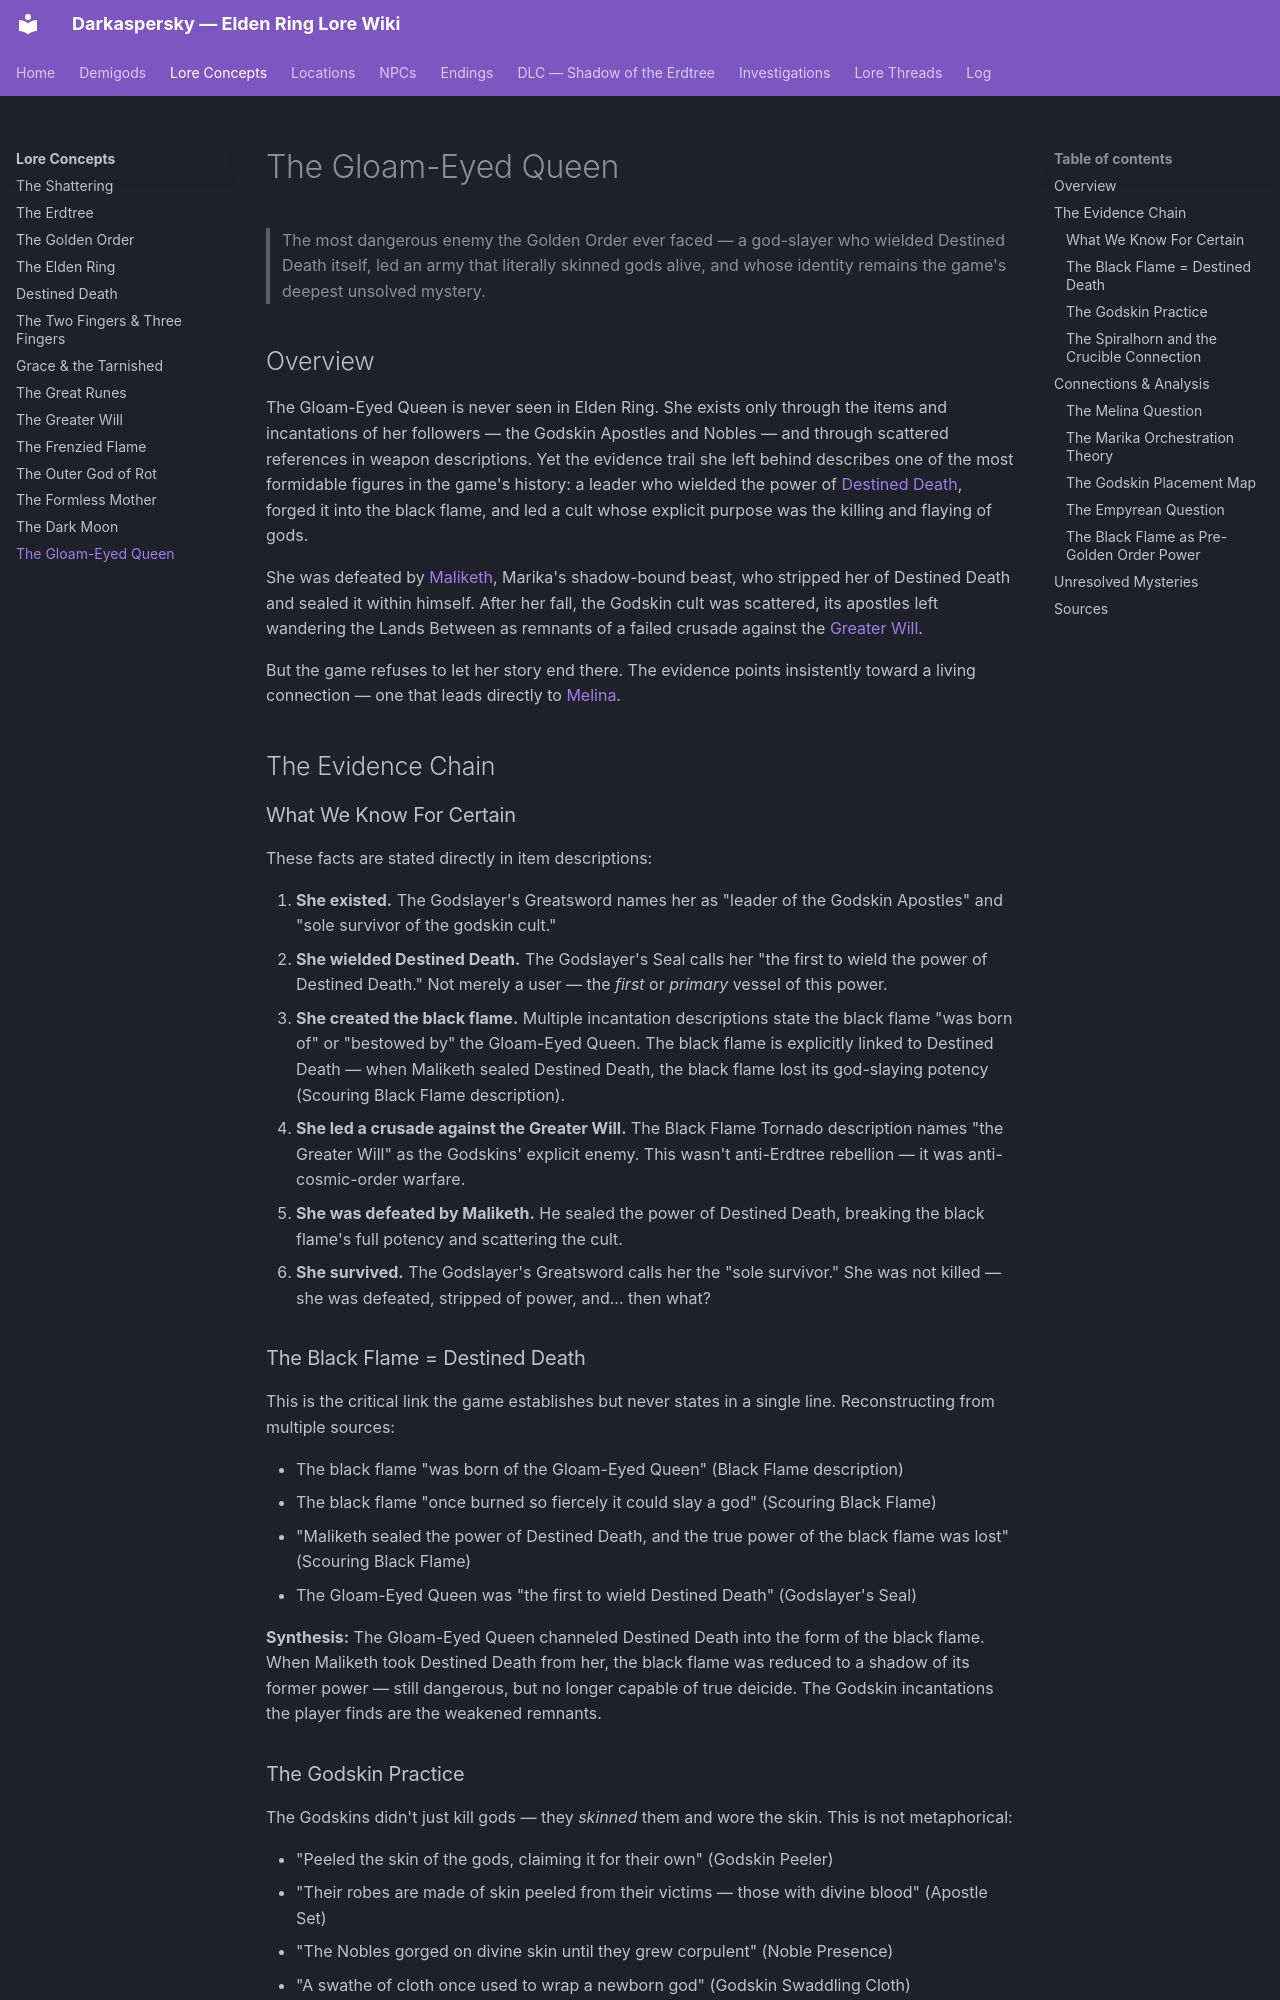

repository: Naldershof/Darkaspersky · page: lore-concepts/the-gloam-eyed-queen/index.html · generator: mkdocs

---
title: "The Gloam-Eyed Queen"
category: lore-concepts
tags:
  - destined-death
  - golden-order
  - rebellion
  - outer-god-influence
  - crucible
related:
  - demigods/melina.md
  - demigods/marika-radagon.md
  - demigods/ranni.md
  - lore-concepts/destined-death.md
  - lore-concepts/the-golden-order.md
  - lore-concepts/the-greater-will.md
  - lore-concepts/the-erdtree.md
  - locations/farum-azula.md
sources:
  - raw/item-descriptions/weapons/godskin-black-flame.md
  - raw/item-descriptions/weapons/demigod-weapons.md
  - raw/item-descriptions/ashes-of-war/key-ashes.md
  - raw/external/cut-content.md
  - raw/community-theories/major-debates.md
  - raw/dialogue/melina.md
last_updated: 2026-04-16
---

# The Gloam-Eyed Queen

> The most dangerous enemy the Golden Order ever faced — a god-slayer who wielded Destined Death itself, led an army that literally skinned gods alive, and whose identity remains the game's deepest unsolved mystery.

## Overview

The Gloam-Eyed Queen is never seen in Elden Ring. She exists only through the items and incantations of her followers — the Godskin Apostles and Nobles — and through scattered references in weapon descriptions. Yet the evidence trail she left behind describes one of the most formidable figures in the game's history: a leader who wielded the power of [Destined Death](destined-death.md), forged it into the black flame, and led a cult whose explicit purpose was the killing and flaying of gods.

She was defeated by [Maliketh](../locations/farum-azula.md), Marika's shadow-bound beast, who stripped her of Destined Death and sealed it within himself. After her fall, the Godskin cult was scattered, its apostles left wandering the Lands Between as remnants of a failed crusade against the [Greater Will](the-greater-will.md).

But the game refuses to let her story end there. The evidence points insistently toward a living connection — one that leads directly to [Melina](../demigods/melina.md).

## The Evidence Chain

### What We Know For Certain

These facts are stated directly in item descriptions:

1. **She existed.** The Godslayer's Greatsword names her as "leader of the Godskin Apostles" and "sole survivor of the godskin cult."
2. **She wielded Destined Death.** The Godslayer's Seal calls her "the first to wield the power of Destined Death." Not merely a user — the *first* or *primary* vessel of this power.
3. **She created the black flame.** Multiple incantation descriptions state the black flame "was born of" or "bestowed by" the Gloam-Eyed Queen. The black flame is explicitly linked to Destined Death — when Maliketh sealed Destined Death, the black flame lost its god-slaying potency (Scouring Black Flame description).
4. **She led a crusade against the Greater Will.** The Black Flame Tornado description names "the Greater Will" as the Godskins' explicit enemy. This wasn't anti-Erdtree rebellion — it was anti-cosmic-order warfare.
5. **She was defeated by Maliketh.** He sealed the power of Destined Death, breaking the black flame's full potency and scattering the cult.
6. **She survived.** The Godslayer's Greatsword calls her the "sole survivor." She was not killed — she was defeated, stripped of power, and... then what?

### The Black Flame = Destined Death

This is the critical link the game establishes but never states in a single line. Reconstructing from multiple sources:

- The black flame "was born of the Gloam-Eyed Queen" (Black Flame description)
- The black flame "once burned so fiercely it could slay a god" (Scouring Black Flame)
- "Maliketh sealed the power of Destined Death, and the true power of the black flame was lost" (Scouring Black Flame)
- The Gloam-Eyed Queen was "the first to wield Destined Death" (Godslayer's Seal)

**Synthesis:** The Gloam-Eyed Queen channeled Destined Death into the form of the black flame. When Maliketh took Destined Death from her, the black flame was reduced to a shadow of its former power — still dangerous, but no longer capable of true deicide. The Godskin incantations the player finds are the weakened remnants.
